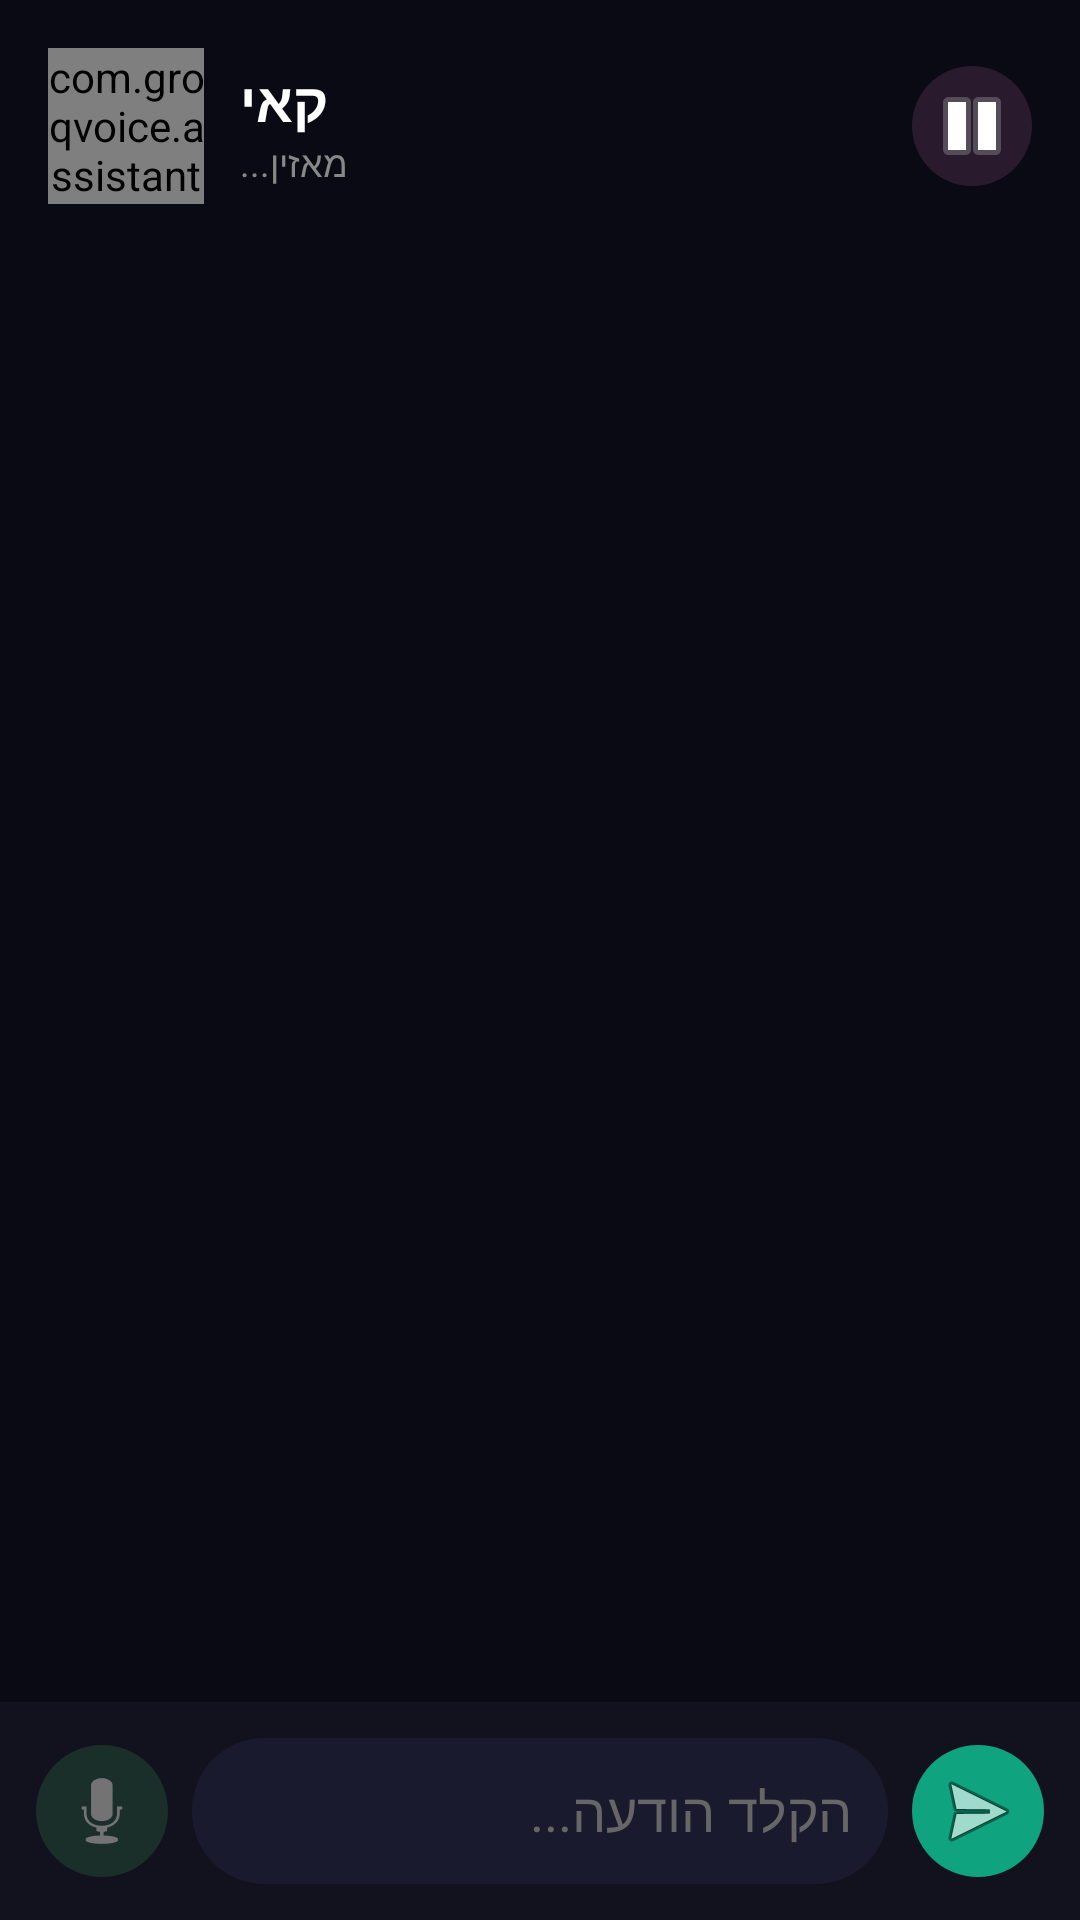

This screen was rendered from an Android layout file. Write that file and the resources it references.
<!-- AndroidManifest.xml: activity theme Theme.KaiOverlay -->
<!-- res/layout/activity_kai_overlay.xml -->
<?xml version="1.0" encoding="utf-8"?>
<LinearLayout
    xmlns:android="http://schemas.android.com/apk/res/android"
    android:layout_width="match_parent"
    android:layout_height="match_parent"
    android:orientation="vertical"
    android:background="#0A0A14">

    
    <LinearLayout
        android:layout_width="match_parent"
        android:layout_height="wrap_content"
        android:orientation="horizontal"
        android:gravity="center_vertical"
        android:padding="16dp">

        <com.groqvoice.assistant.ui.KaiOrbView
            android:id="@+id/kaiOrb"
            android:layout_width="52dp"
            android:layout_height="52dp"/>

        <LinearLayout
            android:layout_width="0dp"
            android:layout_height="wrap_content"
            android:layout_weight="1"
            android:orientation="vertical"
            android:layout_marginStart="12dp">

            <TextView
                android:layout_width="wrap_content"
                android:layout_height="wrap_content"
                android:text="קאי"
                android:textColor="#FFFFFF"
                android:textSize="18sp"
                android:textStyle="bold"/>

            <TextView
                android:id="@+id/tvStatus"
                android:layout_width="wrap_content"
                android:layout_height="wrap_content"
                android:text="מאזין..."
                android:textColor="#888888"
                android:textSize="12sp"/>

        </LinearLayout>

        
        <ImageButton
            android:id="@+id/btnStop"
            android:layout_width="40dp"
            android:layout_height="40dp"
            android:background="@drawable/bg_btn_stop"
            android:src="@android:drawable/ic_media_pause"
            android:padding="8dp"
            android:contentDescription="עצור"/>

    </LinearLayout>

    
    <androidx.recyclerview.widget.RecyclerView
        android:id="@+id/rvChat"
        android:layout_width="match_parent"
        android:layout_height="0dp"
        android:layout_weight="1"
        android:padding="12dp"
        android:clipToPadding="false"/>

    
    <LinearLayout
        android:layout_width="match_parent"
        android:layout_height="wrap_content"
        android:orientation="horizontal"
        android:padding="12dp"
        android:gravity="center_vertical"
        android:background="#12121E">

        
        <ImageButton
            android:id="@+id/btnMic"
            android:layout_width="44dp"
            android:layout_height="44dp"
            android:background="@drawable/bg_btn_mic"
            android:src="@android:drawable/ic_btn_speak_now"
            android:padding="8dp"
            android:contentDescription="הקלט"/>

        
        <EditText
            android:id="@+id/etInput"
            android:layout_width="0dp"
            android:layout_height="wrap_content"
            android:layout_weight="1"
            android:layout_marginHorizontal="8dp"
            android:background="@drawable/bg_input"
            android:textColor="#FFFFFF"
            android:textColorHint="#666666"
            android:hint="הקלד הודעה..."
            android:padding="12dp"
            android:imeOptions="actionSend"
            android:inputType="textMultiLine"
            android:maxLines="3"
            android:layoutDirection="rtl"/>

        
        <ImageButton
            android:id="@+id/btnSend"
            android:layout_width="44dp"
            android:layout_height="44dp"
            android:background="@drawable/bg_btn_send"
            android:src="@android:drawable/ic_menu_send"
            android:padding="8dp"
            android:contentDescription="שלח"/>

    </LinearLayout>

</LinearLayout>
<!-- resources referenced by this layout -->
<resources>
  <!-- drawable bg_btn_mic (drawable) -->
  <?xml version="1.0" encoding="utf-8"?>
  <shape xmlns:android="http://schemas.android.com/apk/res/android">
      <solid android:color="#1A2E2A"/>
      <corners android:radius="22dp"/>
  </shape>
  <!-- drawable bg_btn_send (drawable) -->
  <?xml version="1.0" encoding="utf-8"?>
  <shape xmlns:android="http://schemas.android.com/apk/res/android">
      <solid android:color="#10A37F"/>
      <corners android:radius="22dp"/>
  </shape>
  <!-- drawable bg_btn_stop (drawable) -->
  <?xml version="1.0" encoding="utf-8"?>
  <shape xmlns:android="http://schemas.android.com/apk/res/android">
      <solid android:color="#2A1A2E"/>
      <corners android:radius="20dp"/>
  </shape>
  <!-- drawable bg_input (drawable) -->
  <?xml version="1.0" encoding="utf-8"?>
  <shape xmlns:android="http://schemas.android.com/apk/res/android">
      <solid android:color="#1A1A2E"/>
      <corners android:radius="24dp"/>
  </shape>
  <style name="Theme.KaiOverlay" parent="Theme.MaterialComponents.DayNight.NoActionBar">
          <item name="android:windowIsTranslucent">false</item>
          <item name="android:windowBackground">#0A0A14</item>
          <item name="android:statusBarColor">#0A0A14</item>
          <item name="android:navigationBarColor">#12121E</item>
      </style>
</resources>
